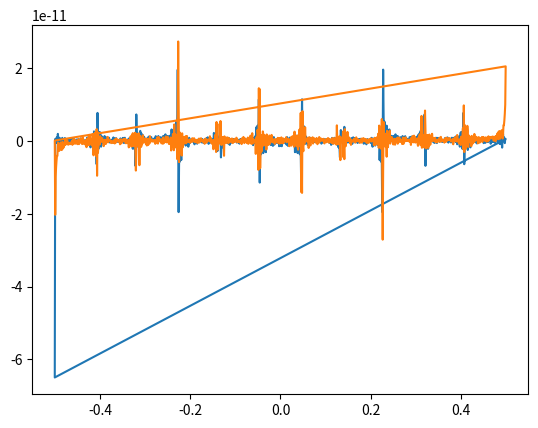
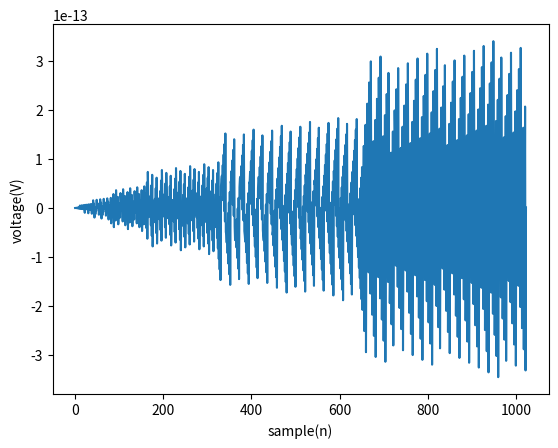

Reproduce these figures in Python, in order.
#!/usr/bin/python3

import matplotlib.pyplot as plt
import numpy as np
import csv
import sys

Fs = 1024
f = 512 # frequency
sample = Fs
x = np.arange(sample)
y = np.sin(2 * np.pi * f * x / Fs)
#print x, y
#print y[0]
#print y[3]
#print y[5]
#exit()

# http://stackoverflow.com/questions/25735153/plotting-a-fast-fourier-transform-in-python
sp = np.fft.fft(y)
freq = np.fft.fftfreq(x.shape[-1])
plt.plot(freq, sp.real, freq, sp.imag)
plt.show()

#exit()

plt.plot(x, y)
plt.xlabel('sample(n)')
plt.ylabel('voltage(V)')

plt.show()

f = open("wave.csv", 'wt')
try:
    writer = csv.writer(f)
    writer.writerow( ('Sample', 'Voltage') )
    for i in range(sample):
        writer.writerow( (i, y[i]) ) 
finally:
    f.close()
